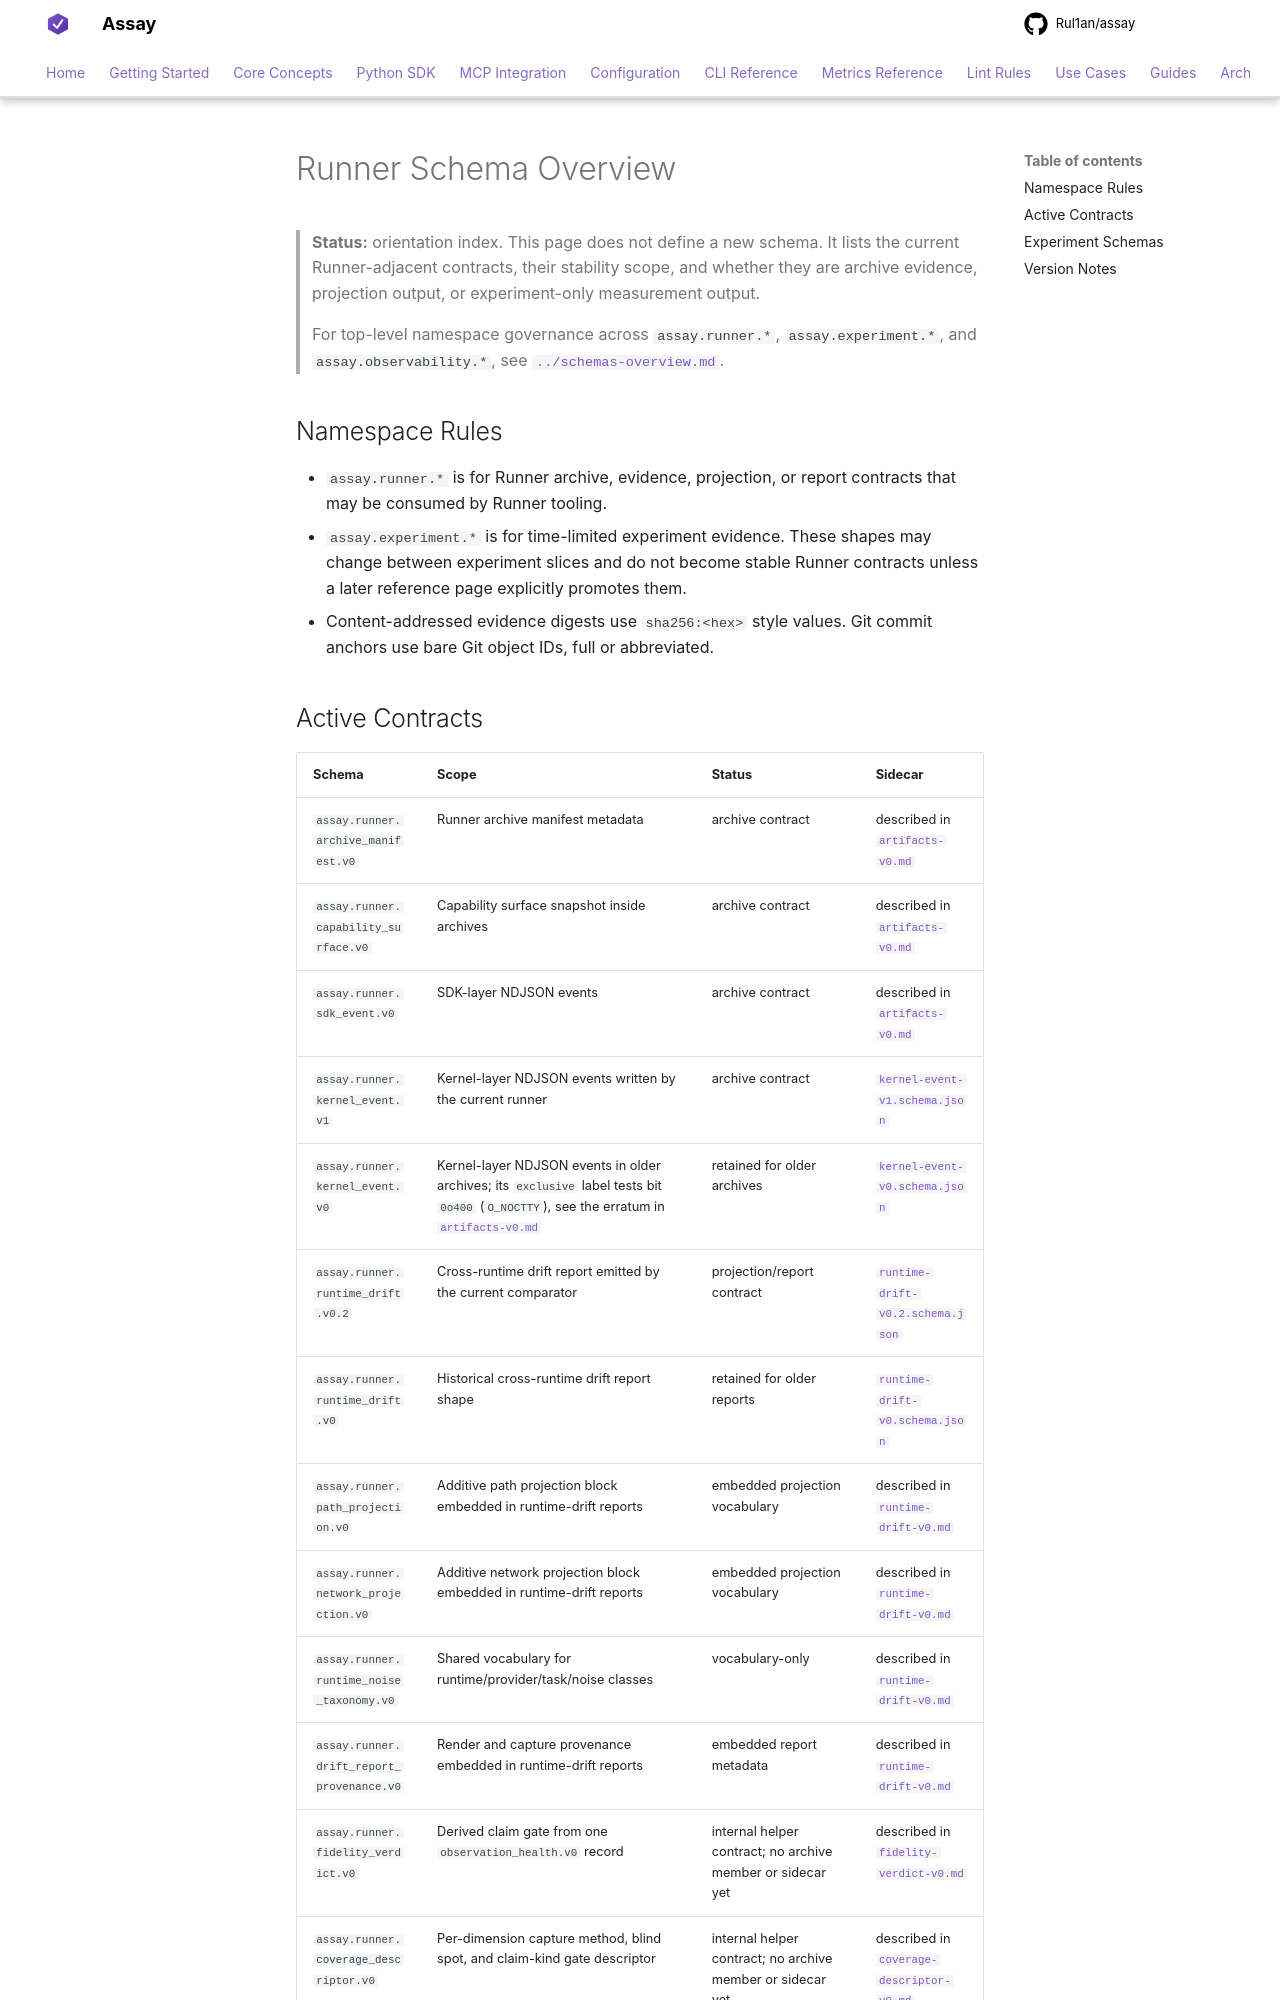

repository: Rul1an/assay · page: reference/runner/schemas-overview/index.html · generator: mkdocs

# Runner Schema Overview

> **Status:** orientation index. This page does not define a new schema.
> It lists the current Runner-adjacent contracts, their stability scope,
> and whether they are archive evidence, projection output, or
> experiment-only measurement output.
>
> For top-level namespace governance across `assay.runner.*`,
> `assay.experiment.*`, and `assay.observability.*`, see
> [`../schemas-overview.md`](../schemas-overview.md).

## Namespace Rules

- `assay.runner.*` is for Runner archive, evidence, projection, or
  report contracts that may be consumed by Runner tooling.
- `assay.experiment.*` is for time-limited experiment evidence. These
  shapes may change between experiment slices and do not become stable
  Runner contracts unless a later reference page explicitly promotes
  them.
- Content-addressed evidence digests use `sha256:<hex>` style values.
  Git commit anchors use bare Git object IDs, full or abbreviated.

## Active Contracts

| Schema | Scope | Status | Sidecar |
|---|---|---|---|
| `assay.runner.archive_manifest.v0` | Runner archive manifest metadata | archive contract | described in [`artifacts-v0.md`](artifacts-v0.md) |
| `assay.runner.capability_surface.v0` | Capability surface snapshot inside archives | archive contract | described in [`artifacts-v0.md`](artifacts-v0.md) |
| `assay.runner.sdk_event.v0` | SDK-layer NDJSON events | archive contract | described in [`artifacts-v0.md`](artifacts-v0.md) |
| `assay.runner.kernel_event.v1` | Kernel-layer NDJSON events written by the current runner | archive contract | [`kernel-event-v1.schema.json`](schema/kernel-event-v1.schema.json) |
| `assay.runner.kernel_event.v0` | Kernel-layer NDJSON events in older archives; its `exclusive` label tests bit `0o400` (`O_NOCTTY`), see the erratum in [`artifacts-v0.md`](artifacts-v0.md) | retained for older archives | [`kernel-event-v0.schema.json`](schema/kernel-event-v0.schema.json) |
| `assay.runner.runtime_drift.v0.2` | Cross-runtime drift report emitted by the current comparator | projection/report contract | [`runtime-drift-v0.2.schema.json`](schema/runtime-drift-v0.2.schema.json) |
| `assay.runner.runtime_drift.v0` | Historical cross-runtime drift report shape | retained for older reports | [`runtime-drift-v0.schema.json`](schema/runtime-drift-v0.schema.json) |
| `assay.runner.path_projection.v0` | Additive path projection block embedded in runtime-drift reports | embedded projection vocabulary | described in [`runtime-drift-v0.md`](runtime-drift-v0.md) |
| `assay.runner.network_projection.v0` | Additive network projection block embedded in runtime-drift reports | embedded projection vocabulary | described in [`runtime-drift-v0.md`](runtime-drift-v0.md) |
| `assay.runner.runtime_noise_taxonomy.v0` | Shared vocabulary for runtime/provider/task/noise classes | vocabulary-only | described in [`runtime-drift-v0.md`](runtime-drift-v0.md) |
| `assay.runner.drift_report_provenance.v0` | Render and capture provenance embedded in runtime-drift reports | embedded report metadata | described in [`runtime-drift-v0.md`](runtime-drift-v0.md) |
| `assay.runner.fidelity_verdict.v0` | Derived claim gate from one `observation_health.v0` record | internal helper contract; no archive member or sidecar yet | described in [`fidelity-verdict-v0.md`](fidelity-verdict-v0.md) |
| `assay.runner.coverage_descriptor.v0` | Per-dimension capture method, blind spot, and claim-kind gate descriptor | internal helper contract; no archive member or sidecar yet | described in [`coverage-descriptor-v0.md`](coverage-descriptor-v0.md) |
| `assay.runner.cross_runtime_diff.v0.clean` | Earlier clean-output cross-runtime diff shape | reference schema | [`cross-runtime-diff-v0-clean.schema.json`](schema/cross-runtime-diff-v0-clean.schema.json) |
